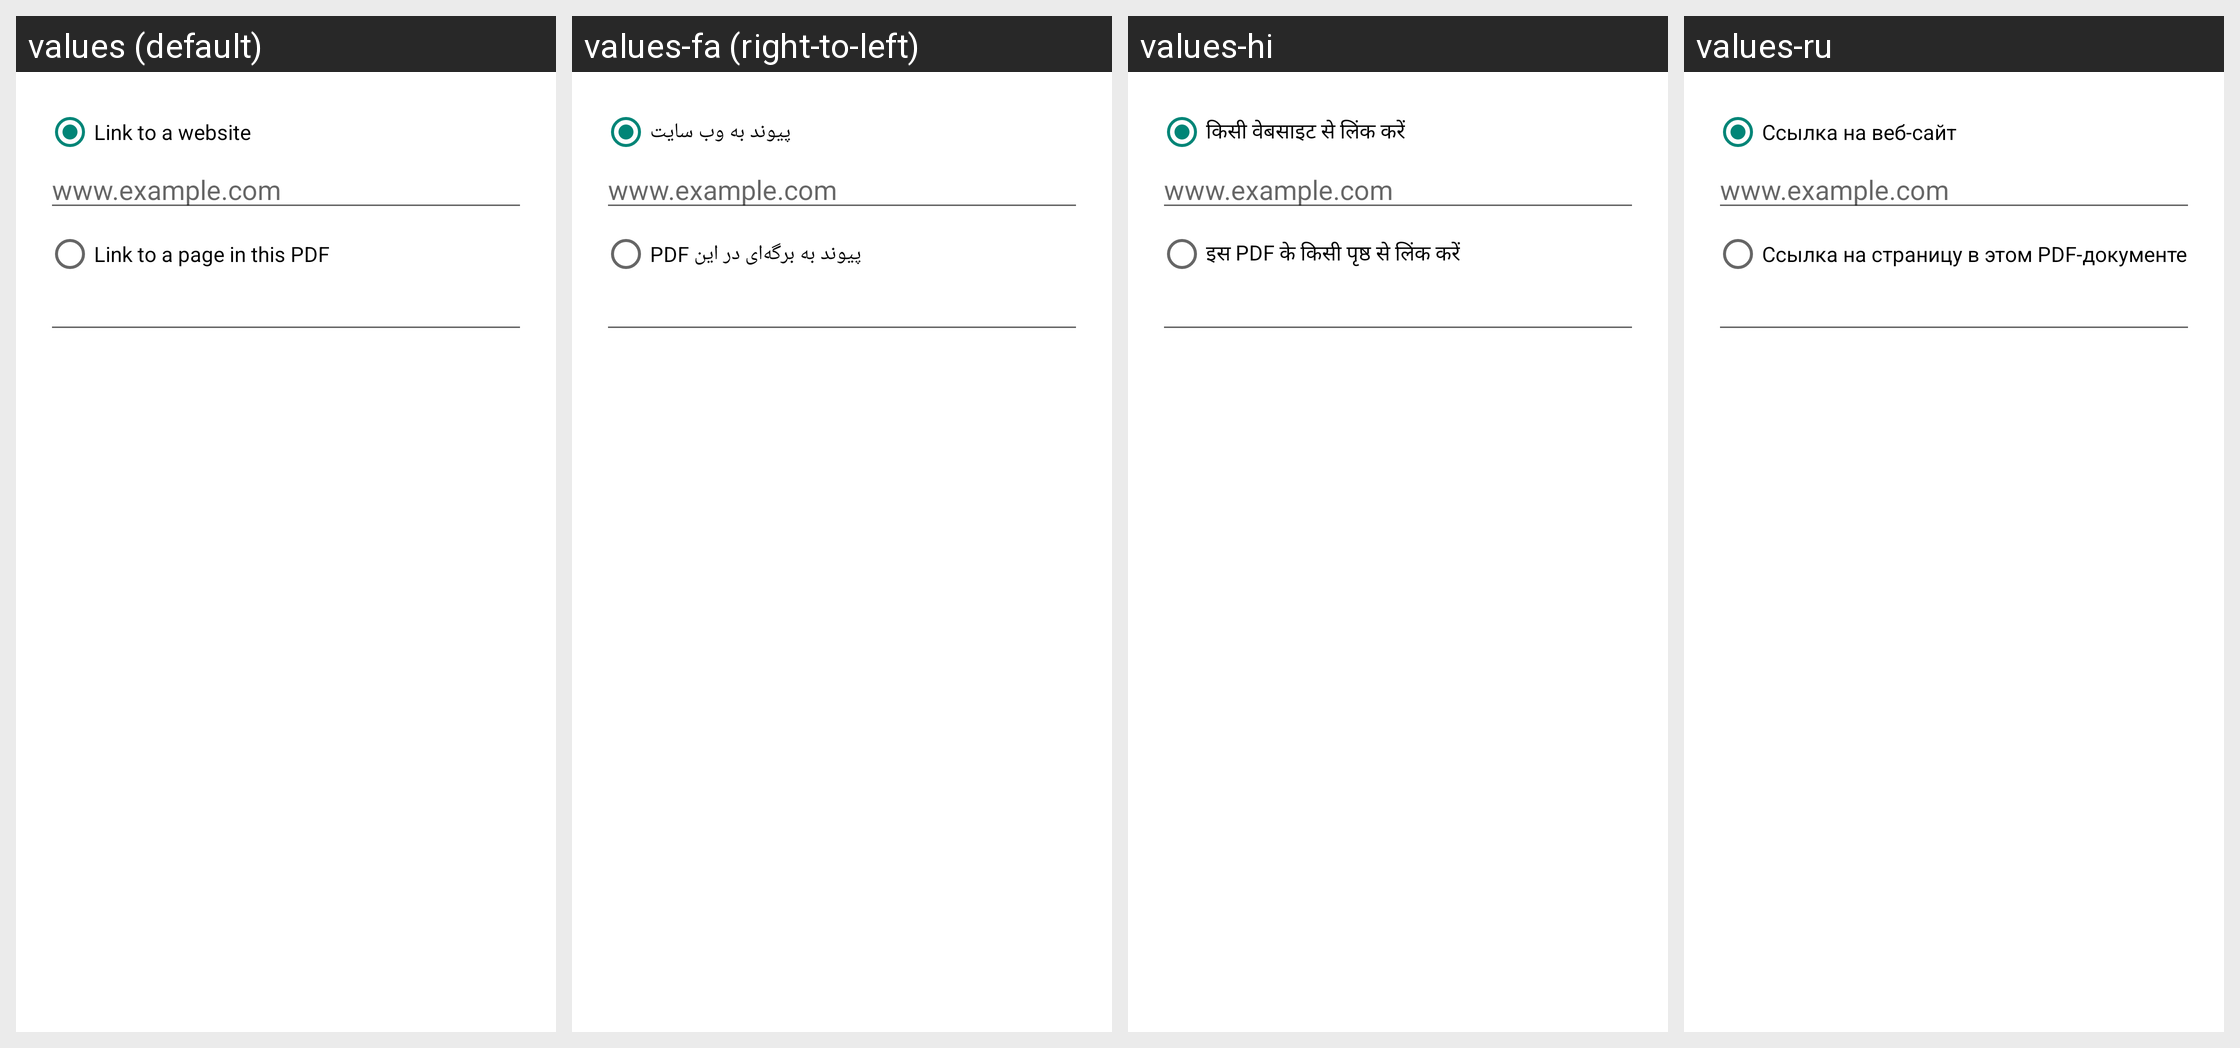

Strings drawn on this Android screen and how each of the app's shown locales translates them:
Android screen res/layout/tools_dialog_link_editor.xml rendered under 4 locales, left to right: values (default), values-fa (right-to-left), values-hi, values-ru. Device: Nexus 5 (rendered at 1080×1920; each locale shown at half size, 540×960, under a caption strip naming it); theme Theme.MaterialComponents.DayNight.NoActionBar.
Other locales in the repository, not shown: values-ar, values-ca, values-cs, values-da, values-de, values-es, values-fr, values-ga-rIE, values-hu, values-id, values-it, values-ja, values-nl, values-pl, values-pt-rBR, values-tr, values-zh-rCN, values-zh-rHK.
Strings drawn on this screen, with the default value and each locale's value (text and hints the layout hard-codes, and strings that could not be matched under every locale, appear in the picture but are not listed):

dialog_external_link
  values: Link to a website
  values-fa: پیوند به وب سایت
  values-hi: किसी वेबसाइट से लिंक करें
  values-ru: Ссылка на веб-сайт

dialog_link_example
  values: www.example.com
  values-fa: www.example.com  [not translated; the default value is used]
  values-hi: www.example.com  [not translated; the default value is used]
  values-ru: www.example.com  [not translated; the default value is used]

dialog_internal_link
  values: Link to a page in this PDF
  values-fa: پیوند به برگه‌ای در این PDF
  values-hi: इस PDF के किसी पृष्ठ से लिंक करें
  values-ru: Ссылка на страницу в этом PDF-документе
